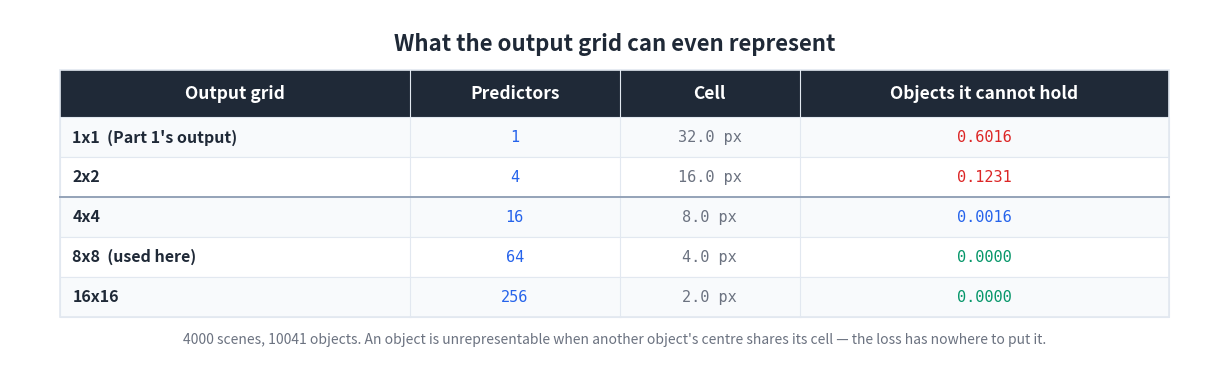

Write Python code to recreate this figure. (Note: this script raises an exception after producing the figure.)
"""Render the object-detection article's data tables as PNGs.

Medium collapses runs of whitespace, so a monospaced ASCII table
pasted into it loses its columns.  Every table therefore ships as an
image.  All values below are transcribed from a single frozen run of
objdet.py; the asserts at the bottom of each builder are there so a
typo cannot survive quietly.
"""

import matplotlib
matplotlib.use("Agg")
import matplotlib.pyplot as plt
from matplotlib.patches import Rectangle

OUT = ("D:/Projects/Medium/algorithms-in-python/"
       "14-computer-vision/02-object-detection/")

BG = "#FFFFFF"
TEXT = "#1F2937"
HEADER_BG = "#1F2937"
HEADER_TEXT = "#FFFFFF"
ROW_EVEN = "#F8FAFC"
ROW_ODD = "#FFFFFF"
BORDER = "#E2E8F0"
RULE_C = "#94A3B8"
NOTE_C = "#6B7280"
GOOD = "#059669"
BAD = "#DC2626"
NEUTRAL = "#2563EB"
MONO = "DejaVu Sans Mono"


def render(name, title, headers, rows, col_widths, align, colors,
           footnote=None, dividers=(), width_px=1860, bold_first=True):
    """One table -> one PNG.

    rows   : list of lists of strings, already formatted.
    align  : per column, 'l' or 'c'.
    colors : per column, a colour or a callable(cell_text) -> colour.
    """
    total_w = sum(col_widths)
    # Two-line column labels need a taller band or the first line is
    # clipped by the top of the header rectangle.
    header_h = 1.45 if any("\n" in h for h in headers) else 0.95
    row_h = 0.80
    n = len(rows)
    table_h = header_h + n * row_h
    # Font sizes are absolute (points) but the data box is in table
    # units, so a wider table drawn at a fixed pixel width shrinks
    # every column until the text collides.  Pin pixels-per-unit and
    # let the canvas grow with the content instead.
    px_per_unit = width_px / 22.8
    width_px = int((total_w + 2.0) * px_per_unit)
    height_px = int((table_h + 2.0) * px_per_unit)

    fig, ax = plt.subplots(figsize=(width_px / 150, height_px / 150),
                           dpi=150)
    ax.set_xlim(0, total_w + 2.0)
    ax.set_ylim(0, table_h + 2.0)
    ax.set_aspect("equal")
    ax.axis("off")
    fig.patch.set_facecolor(BG)
    x0, y0 = 1.0, 0.8

    def col_x(i):
        return x0 + sum(col_widths[:i])

    ax.text(total_w / 2 + 1.0, table_h + 1.3, title, fontsize=16,
            fontweight="bold", ha="center", va="center", color=TEXT,
            fontfamily="sans-serif")

    header_y = y0 + n * row_h
    ax.add_patch(Rectangle((x0, header_y), total_w, header_h,
                           facecolor=HEADER_BG, edgecolor=HEADER_BG,
                           linewidth=0, zorder=1))
    for i, h in enumerate(headers):
        ax.text(col_x(i) + col_widths[i] / 2, header_y + header_h / 2,
                h, fontsize=12.5, fontweight="bold", ha="center",
                va="center", color=HEADER_TEXT,
                fontfamily="sans-serif", zorder=2)

    for r, row in enumerate(rows):
        ry = y0 + (n - 1 - r) * row_h
        ax.add_patch(Rectangle((x0, ry), total_w, row_h,
                               facecolor=ROW_EVEN if r % 2 == 0
                               else ROW_ODD, edgecolor=BORDER,
                               linewidth=0.8, zorder=1))
        for i, cell in enumerate(row):
            c = colors[i]
            col = c(cell, r) if callable(c) else c
            mono = i > 0 or not bold_first
            if align[i] == "l":
                ax.text(col_x(i) + 0.25, ry + row_h / 2, cell,
                        fontsize=11 if mono else 11.5,
                        fontweight="normal" if i else
                        ("bold" if bold_first else "normal"),
                        ha="left", va="center", color=col,
                        fontfamily=MONO if mono else "sans-serif",
                        zorder=2)
            else:
                ax.text(col_x(i) + col_widths[i] / 2, ry + row_h / 2,
                        cell, fontsize=11, ha="center", va="center",
                        color=col, fontfamily=MONO, zorder=2)

    ax.add_patch(Rectangle((x0, y0), total_w, table_h, facecolor="none",
                           edgecolor=BORDER, linewidth=1.2, zorder=3))
    for i in range(1, len(col_widths)):
        ax.plot([col_x(i), col_x(i)], [y0, header_y + header_h],
                color=BORDER, linewidth=0.8, zorder=3)
    for after in dividers:
        ry = y0 + (n - after) * row_h
        ax.plot([x0, x0 + total_w], [ry, ry], color=RULE_C,
                linewidth=1.4, zorder=5)

    if footnote:
        ax.text(total_w / 2 + 1.0, y0 - 0.45, footnote, fontsize=10,
                ha="center", va="center", color=NOTE_C,
                fontfamily="sans-serif", fontstyle="italic")

    plt.tight_layout()
    fig.savefig(OUT + name, dpi=150, bbox_inches="tight",
                facecolor=BG, edgecolor="none", pad_inches=0.2)
    plt.close(fig)
    print("wrote %s  (%d rows)" % (name, n))


# =====================================================================
# Measurement 1 -- what a fixed-size output can represent.
# =====================================================================
def table_representation():
    rows = [
        ["1x1  (Part 1's output)", "1", "32.0 px", "0.6016"],
        ["2x2", "4", "16.0 px", "0.1231"],
        ["4x4", "16", "8.0 px", "0.0016"],
        ["8x8  (used here)", "64", "4.0 px", "0.0000"],
        ["16x16", "256", "2.0 px", "0.0000"],
    ]
    crowd = [
        ["4 objects, spaced", "0.0023", "0.0000", "0.0000"],
        ["8 objects, touching", "0.0565", "0.0000", "0.0000"],
        ["12 objects, overlapping", "0.1502", "0.0063", "0.0000"],
    ]

    def lost_colour(v, _r=0):
        try:
            x = float(v)
        except ValueError:
            return TEXT
        return BAD if x > 0.05 else (NEUTRAL if x > 0 else GOOD)

    render("representation_table.png",
           "What the output grid can even represent",
           ["Output grid", "Predictors", "Cell", "Objects it cannot hold"],
           rows, [7.0, 4.2, 3.6, 7.4], ["l", "c", "c", "c"],
           [TEXT, NEUTRAL, NOTE_C, lost_colour],
           footnote="4000 scenes, 10041 objects. An object is "
                    "unrepresentable when another object's centre "
                    "shares its cell \u2014 the loss has nowhere to "
                    "put it.",
           dividers=(2,))

    render("crowding_table.png",
           "When grid resolution starts to bite",
           ["Scene density", "4x4 grid", "8x8 grid", "16x16 grid"],
           crowd, [7.4, 4.4, 4.4, 4.4], ["l", "c", "c", "c"],
           [TEXT, lost_colour, lost_colour, lost_colour],
           footnote="Objects this stage cannot represent, by grid. "
                    "The stage as built is the top row; the lower rows "
                    "force objects together to show where the choice "
                    "matters.")
    assert rows[0][3] == "0.6016" and rows[3][3] == "0.0000"


# =====================================================================
# Measurement 4 -- the assignment rule is the design decision.
# =====================================================================
def table_rules():
    rows = [
        ["centre  (YOLOv1)", "1.00", "0.8458", "0.8653", "-0.0196",
         "0.04"],
        ["many  (anchor-style)", "5.25", "0.4422", "0.3547", "+0.0874",
         "1.25"],
        ["hungarian  (DETR)", "1.00", "0.7438", "0.7650", "-0.0212",
         "0.07"],
    ]

    def gain_colour(v, _r=0):
        return GOOD if v.startswith("+") else BAD

    def ap_colour(v, _r=0):
        return GOOD if float(v) > 0.8 else (
            BAD if float(v) < 0.5 else NEUTRAL)

    render("rules_table.png",
           "Same network, same loss, same budget \u2014 only the "
           "assignment rule changes",
           ["Assignment rule", "Positives\nper object", "AP\n(NMS on)",
            "AP\n(NMS off)", "What NMS\nis worth", "Duplicates\nper image"],
           rows, [6.6, 3.4, 3.4, 3.4, 3.4, 3.6],
           ["l", "c", "c", "c", "c", "c"],
           [TEXT, NEUTRAL, ap_colour, ap_colour, gain_colour, NOTE_C],
           footnote="5,130 parameters, 1000 steps, 3 seeds, 250 test "
                    "scenes. AP spread across seeds was at most "
                    "\u00b10.0272. Suppression repays only the rule "
                    "that manufactures duplicates.")
    assert rows[1][4] == "+0.0874", "the NMS gain for `many` is the point"


# =====================================================================
# Measurement 5 + 7 -- attributing every miss, and confidence quality.
# =====================================================================
# ranking AUC, from the frozen run (Measurement 7)
AUC = {"centre": 0.9930, "many": 0.9976, "hungarian": 0.9507}
TOP_IOU = {"centre": 0.7020, "many": 0.5954,
           "hungarian": 0.6973}


def table_errors():
    rows = [
        ["centre  (YOLOv1)", "0.7566", "0.1716", "0.0567", "0.0151",
         "0.9542"],
        ["many  (anchor-style)", "0.7358", "0.0000", "0.1752", "0.0889",
         "0.6276"],
        ["hungarian  (DETR)", "0.7114", "0.1544", "0.1128", "0.0213",
         "0.2681"],
    ]

    def found_c(v, _r=0):
        return GOOD if float(v) > 0.75 else NEUTRAL

    def fail_c(v, _r=0):
        return GOOD if float(v) < 0.02 else (
            BAD if float(v) > 0.12 else NEUTRAL)

    render("errors_table.png",
           "Where every object went",
           ["Assignment rule", "Found", "Nothing\nfired",
            "Box too\nfar off", "Wrong\nlabel",
            "Found by\nits owner"],
           rows, [6.4, 3.2, 3.2, 3.2, 3.2, 3.6],
           ["l", "c", "c", "c", "c", "c"],
           [TEXT, found_c, fail_c, fail_c, fail_c, NOTE_C],
           footnote="Columns 2\u20135 partition the objects "
                    "exactly (they sum to 1). 'Found by its "
                    "owner' is the share of hits that came from "
                    "the predictor the centre rule holds "
                    "answerable \u2014 the optimal match mostly "
                    "picks someone else.")
    s = sum(float(x) for x in rows[0][1:5])
    assert abs(s - 1.0) < 1e-9, "centre row must partition, got %f" % s


# =====================================================================
# Measurement 6 -- the suppression threshold.
# =====================================================================
def table_nms():
    rows = [
        ["centre  (YOLOv1)", "0.8154", "0.8359", "0.8413", "0.8485",
         "0.8563", "0.8563"],
        ["many  (anchor-style)", "0.4567", "0.4404", "0.4299", "0.3987",
         "0.3552", "0.3327"],
        ["hungarian  (DETR)", "0.7196", "0.7226", "0.7340", "0.7558",
         "0.7646", "0.7668"],
    ]
    def best_in_row(v, r):
        """Highlight the row's best value, ties included.

        A tie here is a real tie at the precision displayed, so
        highlighting one cell and not its equal would be misleading.
        """
        vals = [float(x) for x in rows[r][1:]]
        return GOOD if float(v) == max(vals) else TEXT

    render("nms_table.png",
           "Average precision against the suppression threshold",
           ["Assignment rule", "IoU 0.0\n(suppress\nmost)", "IoU 0.1",
            "IoU 0.3", "IoU 0.5", "IoU 0.7",
            "IoU 1.0\n(suppress\nnothing)"],
           rows, [6.4, 3.4, 3.0, 3.0, 3.0, 3.0, 3.4],
           ["l", "c", "c", "c", "c", "c", "c"],
           [TEXT] + [best_in_row] * 6,
           footnote="One trained detector per rule, re-scored; no "
                    "retraining. Best value per row in green. The "
                    "one-to-many rule wants the most aggressive "
                    "suppression available; the one-to-one rules want "
                    "none at all.")
    # The claim this table supports: the one-to-many rule is best
    # under the MOST aggressive suppression, and the one-to-one rules
    # are best with none.  Checked at the 4 decimals shown -- centre's
    # 0.7 and 1.0 columns tie at this precision (they differ further
    # out, which is why the script reports 1.0 as its peak).
    for i, r in enumerate(rows):
        vals = [float(x) for x in r[1:]]
        if i == 1:
            assert vals[0] == max(vals), "many should peak at IoU 0.0"
            assert vals[0] > vals[-1] + 0.1, "suppression must pay"
        else:
            assert vals[-1] == max(vals),                 "%s should peak unsuppressed" % r[0]
            assert vals[-1] > vals[0], "suppression must cost it"


if __name__ == "__main__":
    table_representation()
    table_rules()
    table_nms()
    table_errors()
